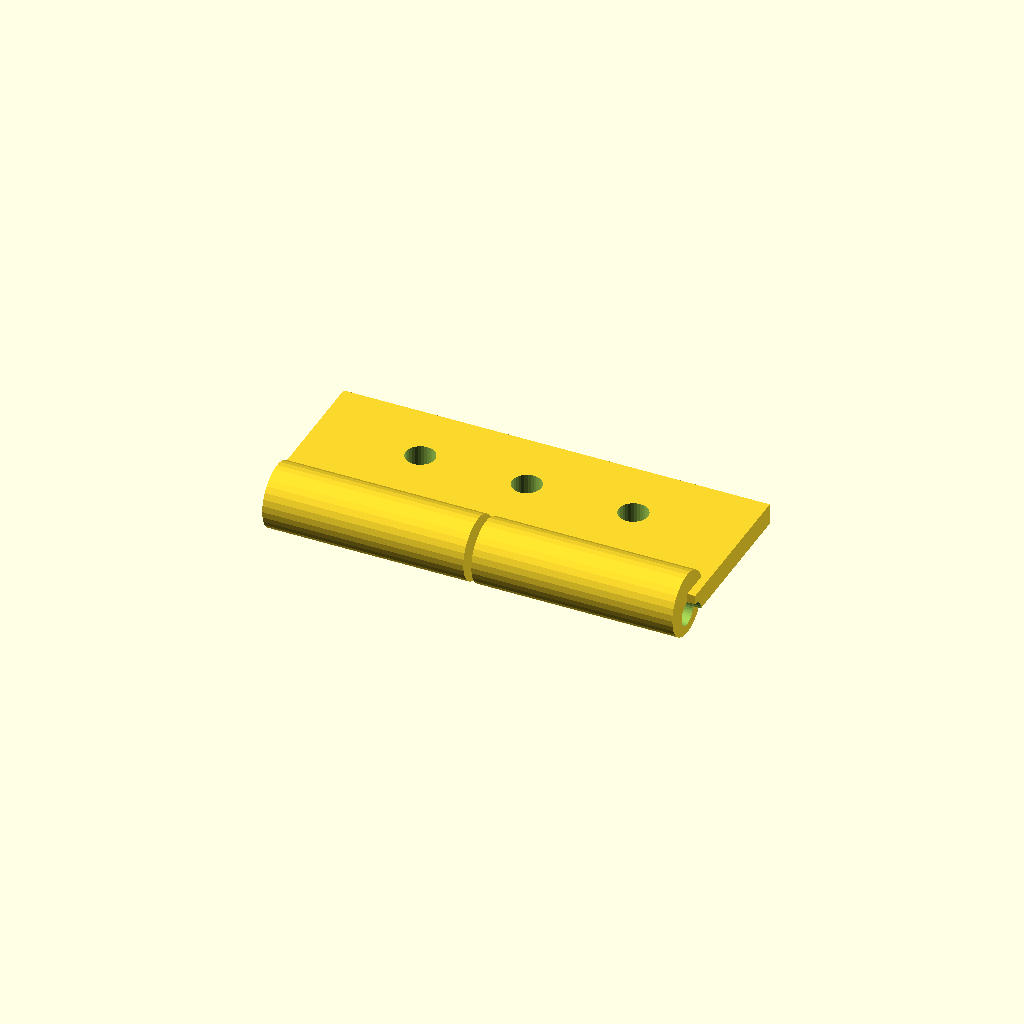
Cell 1 — every parameter at its default value.
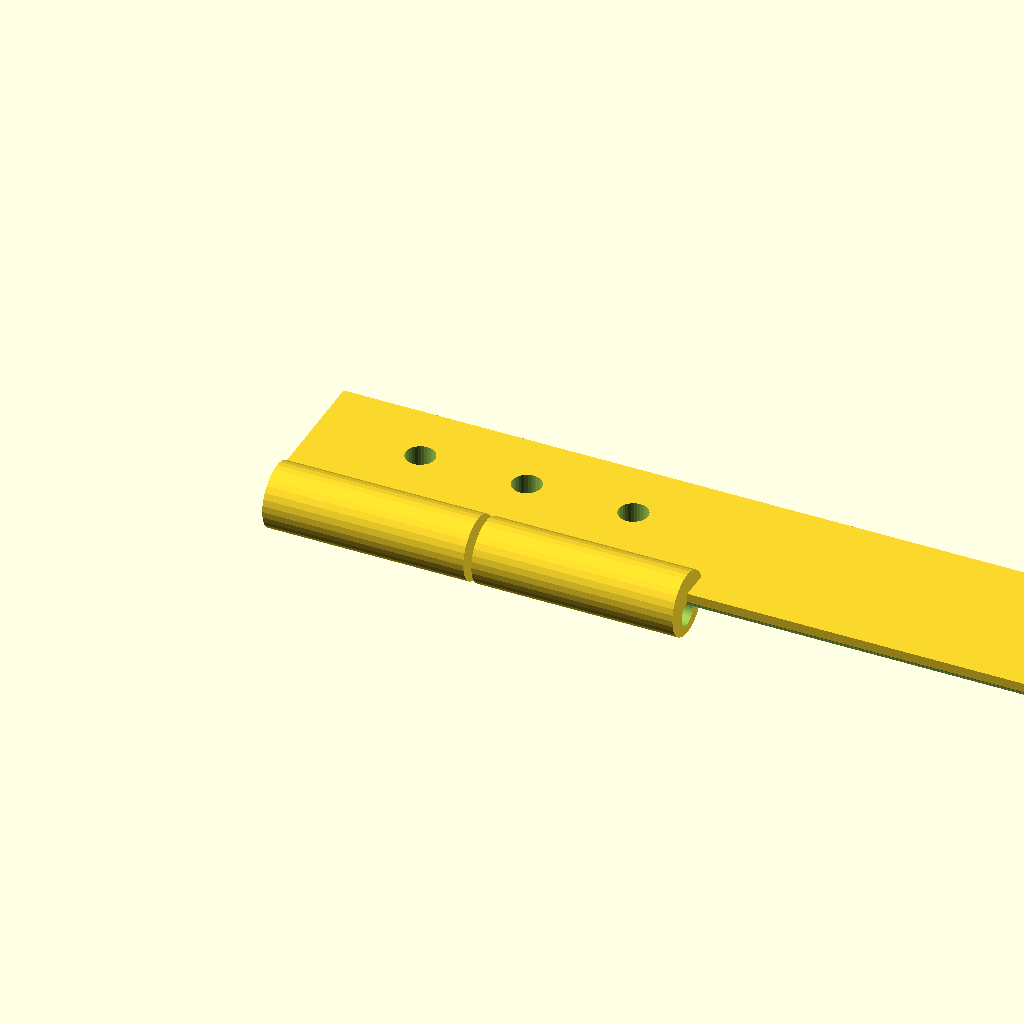
Cell 2 — tab_len set to 160, the other parameters unchanged.
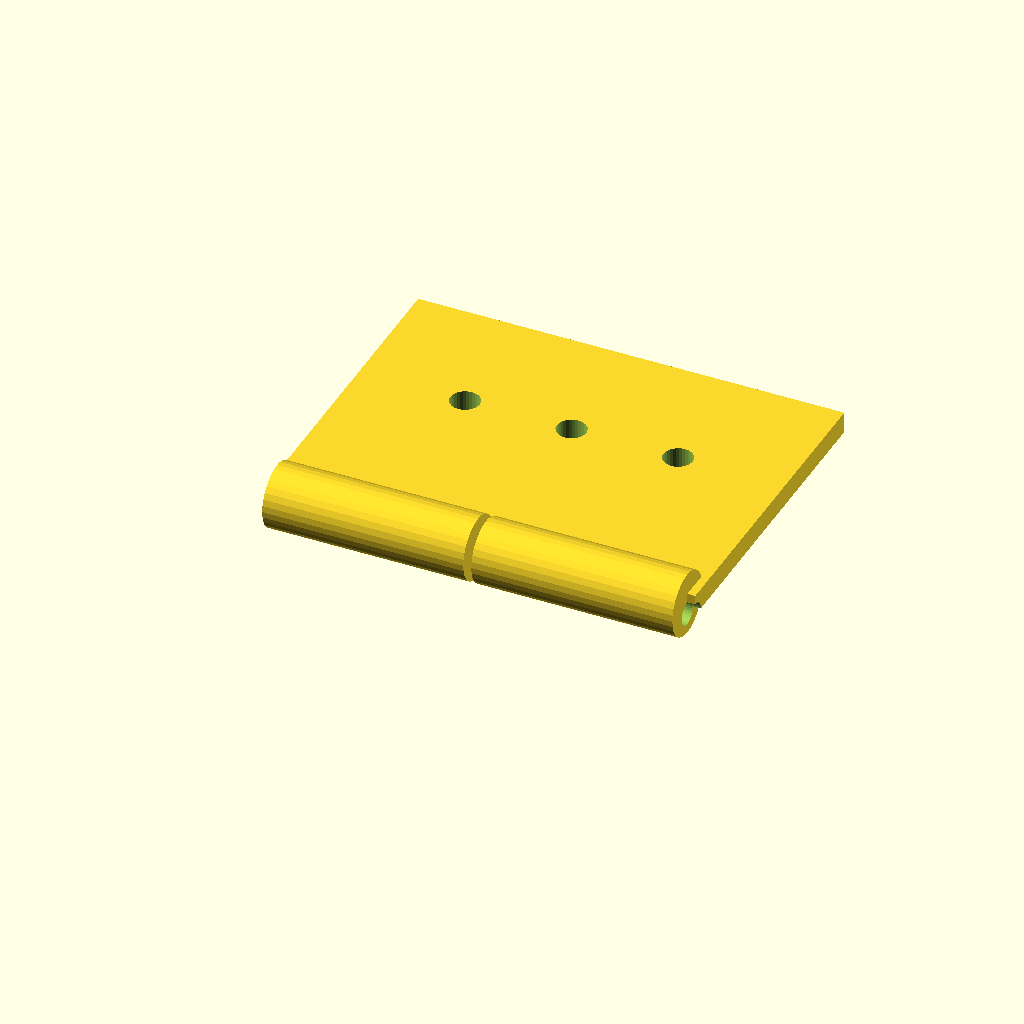
Cell 3: the same model with tab_w = 60.
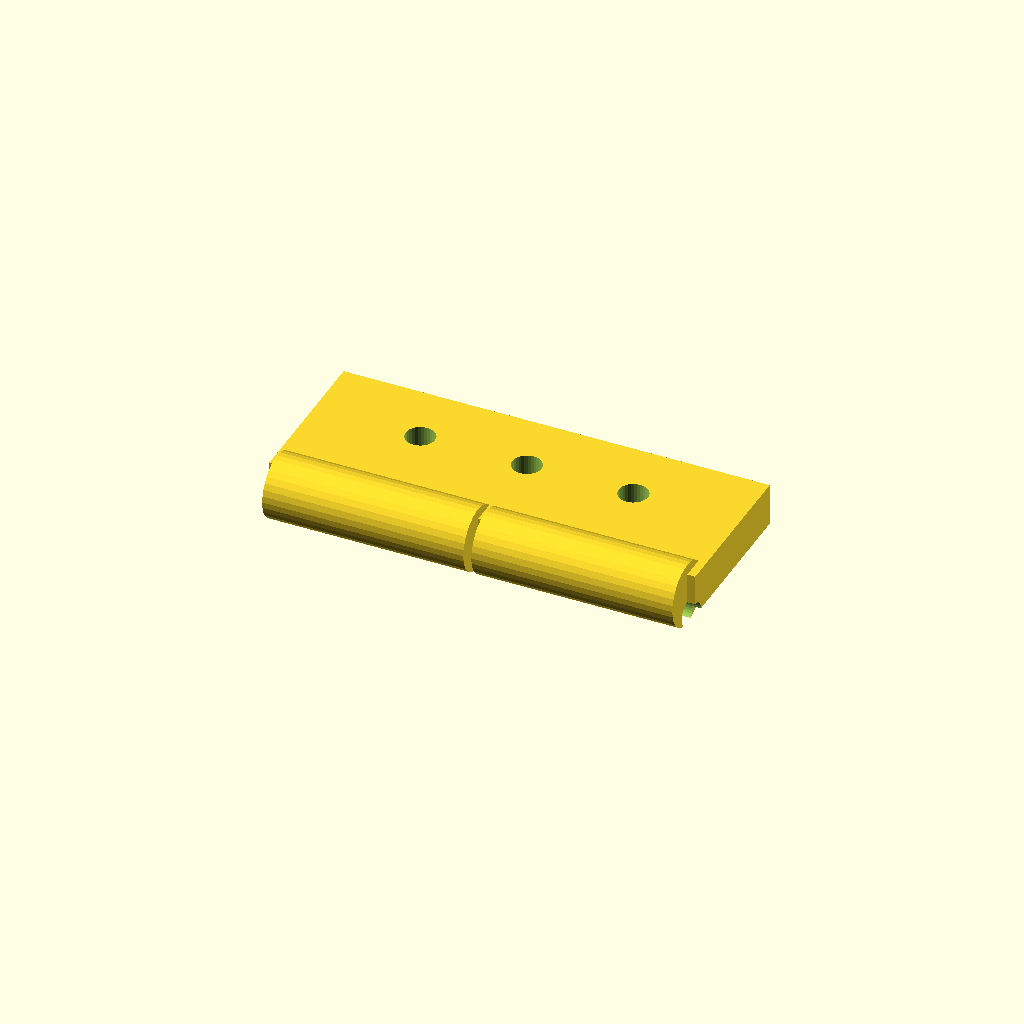
Cell 4: the same model with tab_t = 8.
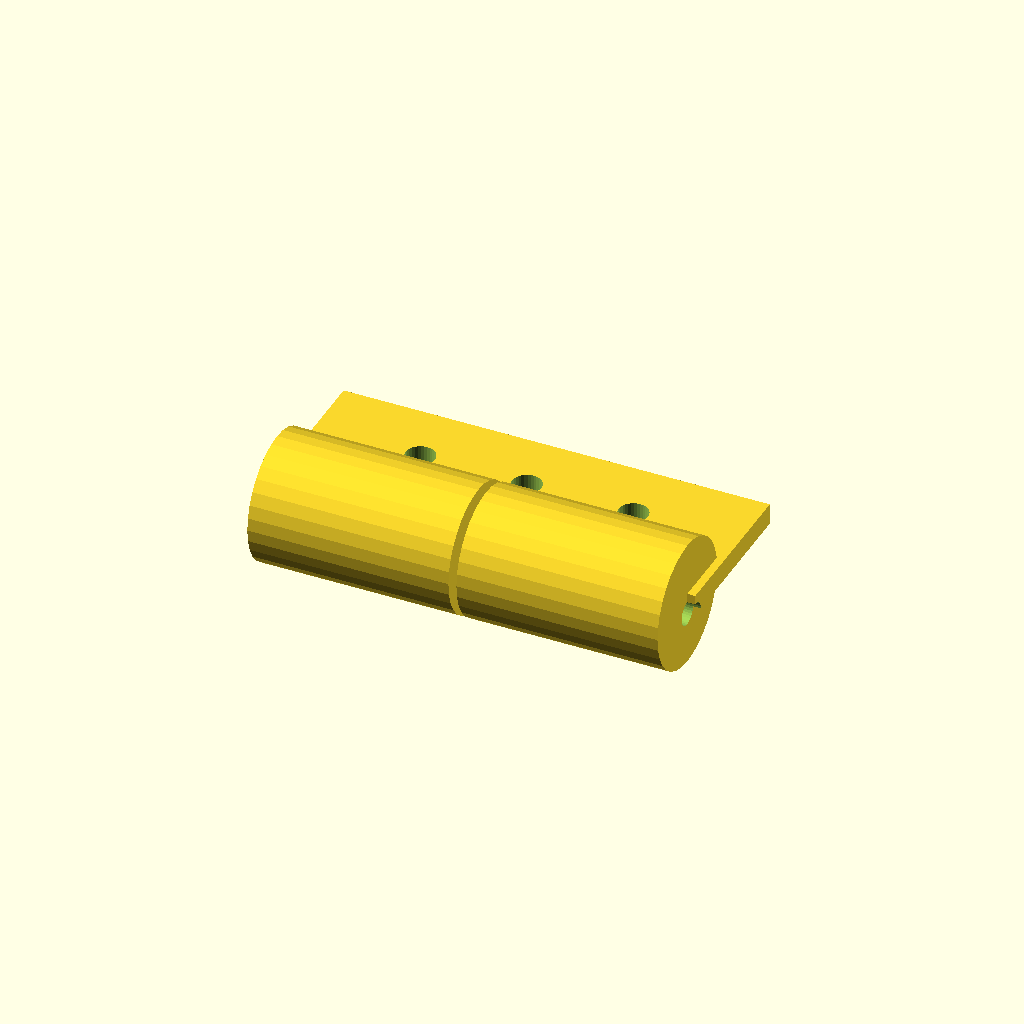
Cell 5: the same model with ring_d = 24.
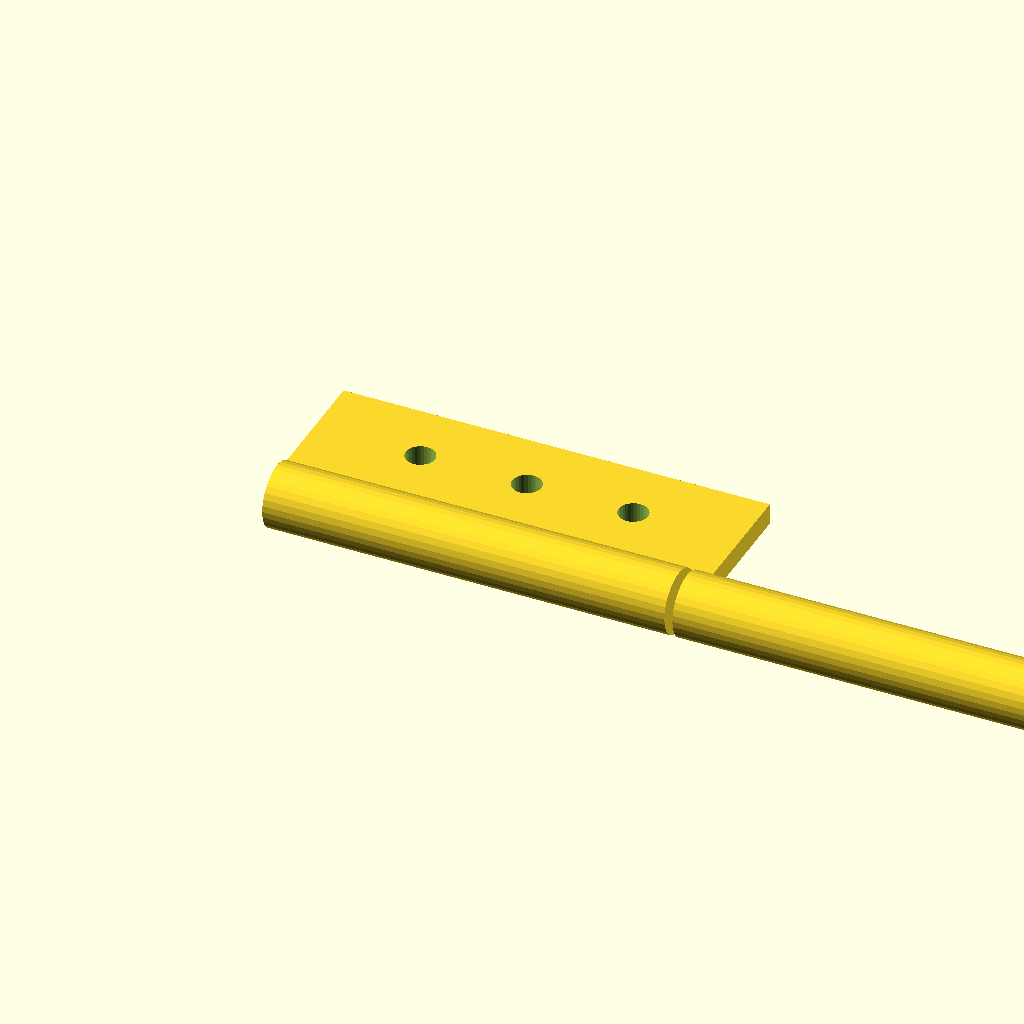
Cell 6 — ring_w set to 75.5, the other parameters unchanged.
One fixed orthographic camera (rotation 55°, 0°, 25°; colour scheme Cornfield) for every cell.
The OpenSCAD source (optional_data/data/gen2/hinges/part_0010.scad):
$fn = 32;

// ----------------------------------------------------------------------
// Hinge leaf: 80 x 36 x 12 mm
// ----------------------------------------------------------------------

// --- parameters (mm) ---
tab_len = 80;             // leaf length, X
tab_w = 30;               // leaf width, Y
tab_t = 4;                // leaf thickness
ring_d = 12;              // knuckle diameter
ring_w = 37.75;           // knuckle width
knuckle_n = 2;            // number of knuckles
pin_d = 4.56;             // pin bore
gap = 1.5;                // gap between the knuckles
screw_d = 5.5;            // screw clearance

module leaf() {
  cube([tab_len, tab_w, tab_t]);
}

module knuckles() {
  /* barrels sit on the leaf edge, the pin axis at half the leaf thickness */
  for (i = [0 : knuckle_n - 1])
    translate([gap + i * (ring_w + gap), 0, tab_t * 0.5])
      rotate([0, 90, 0]) cylinder(h = ring_w, d = ring_d);
}

difference() {
  union() {
    leaf();
    knuckles();
  }
  rotate([0, 90, 0]) translate([0, 0, -1])
    cylinder(h = tab_len + 2, d = pin_d);
  translate([20, tab_w * 0.6, -1]) cylinder(h = tab_t + 2, d = screw_d);
  translate([40, tab_w * 0.6, -1]) cylinder(h = tab_t + 2, d = screw_d);
  translate([60, tab_w * 0.6, -1]) cylinder(h = tab_t + 2, d = screw_d);
}
Parameter table extracted from the source (name, type, default, range or options):
tab_len: number, default 80
tab_w: number, default 30
tab_t: number, default 4
ring_d: number, default 12
ring_w: number, default 37.75
knuckle_n: number, default 2
pin_d: number, default 4.56
gap: number, default 1.5
screw_d: number, default 5.5
